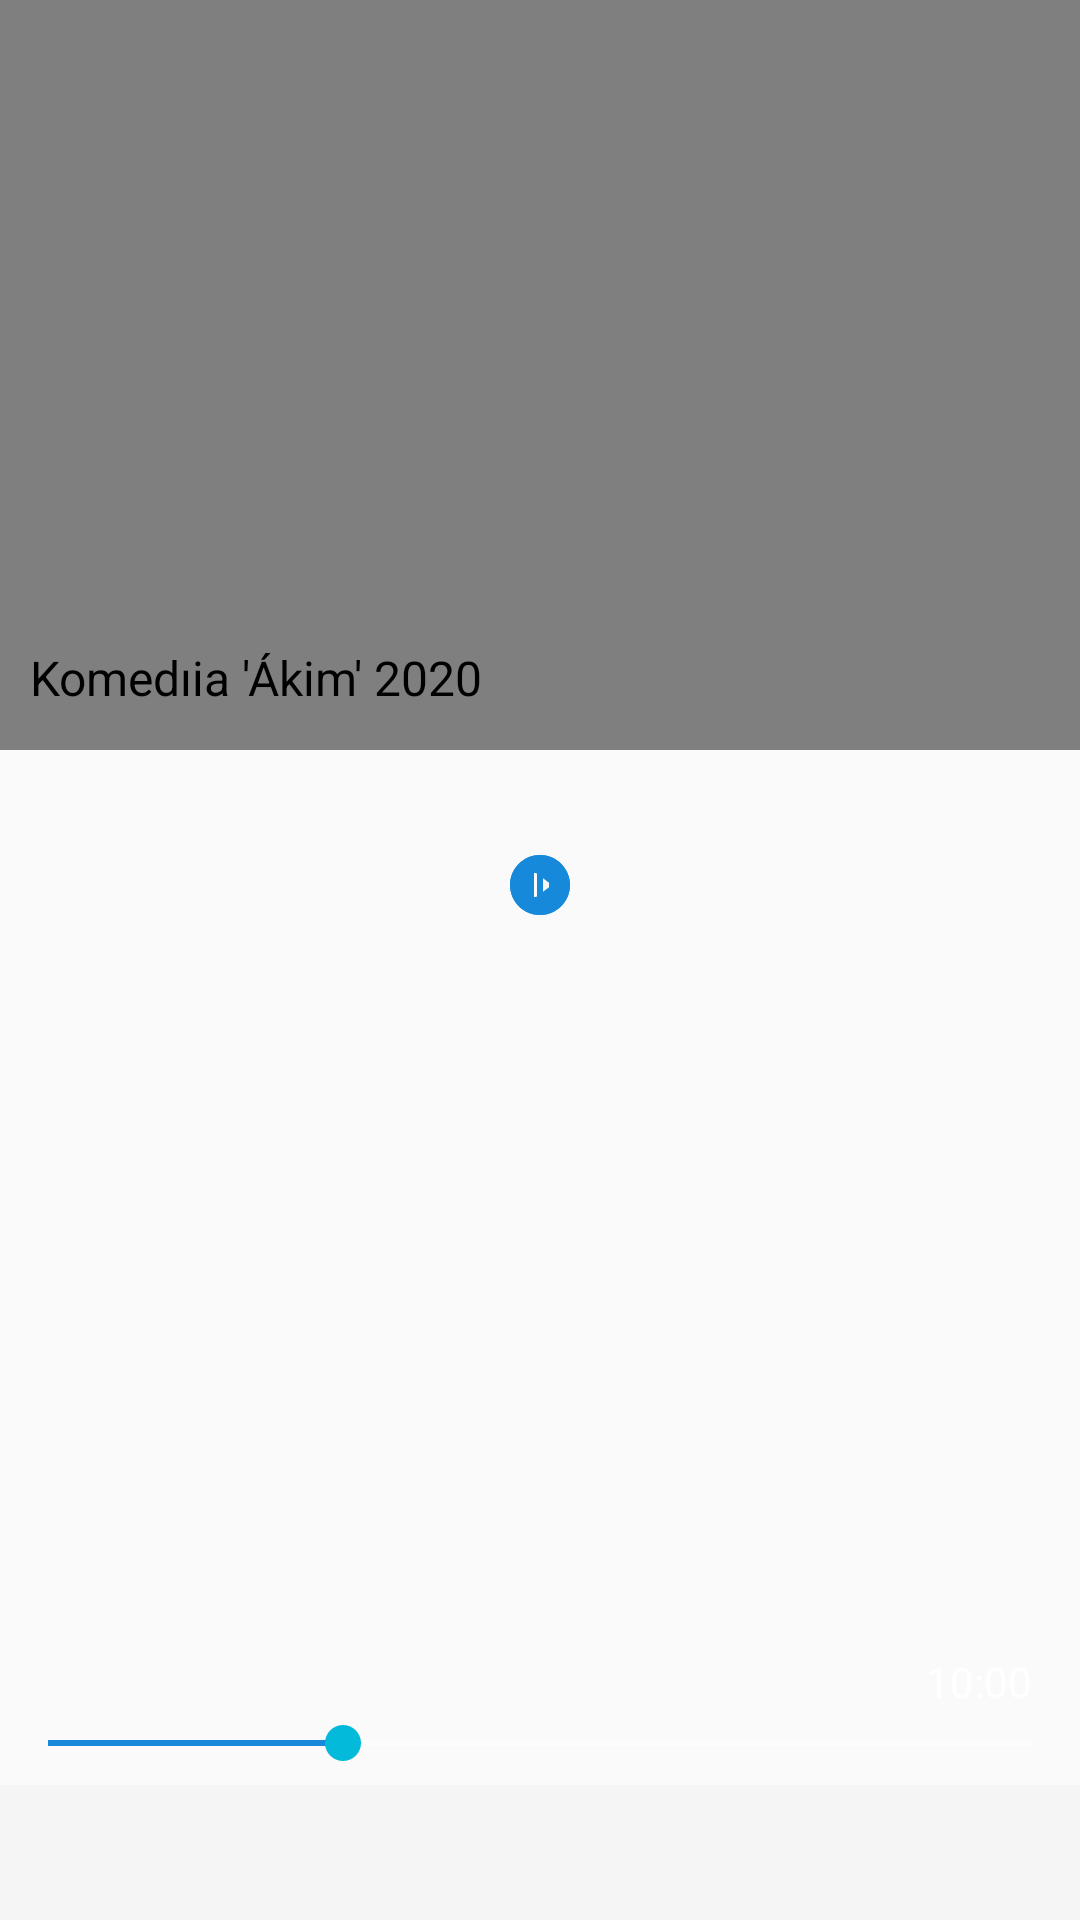

Layout XML and referenced resources for this Android screen:
<!-- AndroidManifest.xml: application theme DayTheme -->
<!-- res/layout/view_videplayer.xml -->
<?xml version="1.0" encoding="utf-8"?>
<FrameLayout xmlns:android="http://schemas.android.com/apk/res/android"
    xmlns:app="http://schemas.android.com/apk/res-auto"
    android:id="@+id/videoContainer"
    android:layout_width="match_parent"
    android:layout_height="wrap_content">




    <VideoView
        android:id="@+id/videoView"
        android:layout_width="match_parent"
        android:layout_height="250dp"
        app:layout_constraintEnd_toEndOf="parent"
        app:layout_constraintStart_toStartOf="parent"
        app:layout_constraintTop_toTopOf="parent">

    </VideoView>

    <ImageButton
        android:id="@+id/pauseButton"
        android:layout_width="wrap_content"
        android:layout_height="wrap_content"
        android:layout_gravity="center"
        android:layout_marginBottom="25dp"
        android:background="@android:color/transparent"
        android:src="@drawable/ic_pause_circle"
        app:layout_constraintBottom_toBottomOf="@+id/videoView"
        app:layout_constraintEnd_toEndOf="@+id/videoView"
        app:layout_constraintStart_toStartOf="@+id/videoView"
        app:layout_constraintTop_toTopOf="@+id/videoView" />

    <ImageButton
        android:id="@+id/playButton"
        android:layout_width="wrap_content"
        android:layout_height="wrap_content"
        android:layout_gravity="center"
        android:layout_marginBottom="25dp"
        android:background="@android:color/transparent"
        android:src="@drawable/ic_play_circle"
        app:layout_constraintBottom_toBottomOf="@+id/videoView"
        app:layout_constraintEnd_toEndOf="@+id/videoView"
        app:layout_constraintStart_toStartOf="@+id/videoView"
        app:layout_constraintTop_toTopOf="@+id/videoView" />

    <SeekBar
        android:id="@+id/seekBar"
        android:layout_width="match_parent"
        android:layout_height="wrap_content"
        android:layout_gravity="bottom"
        android:layout_marginBottom="50dp"
        android:max="100"
        android:progress="30"
        android:progressBackgroundTint="#FFFFFF"
        android:progressTint="?attr/buttonColor"
        app:layout_constraintBottom_toBottomOf="@+id/videoView"
        app:layout_constraintEnd_toEndOf="parent"
        app:layout_constraintStart_toEndOf="@+id/videoView" />

    <TextView
        android:id="@+id/timeTextView"
        android:layout_width="wrap_content"
        android:layout_height="wrap_content"
        android:layout_gravity="bottom|right"
        android:layout_marginRight="16dp"
        android:layout_marginBottom="70dp"
        android:text="10:00"
        android:textColor="#FFF"
        app:layout_constraintBottom_toTopOf="@+id/seekBar"
        app:layout_constraintEnd_toEndOf="@+id/seekBar" />

    <View
        android:layout_width="match_parent"
        android:layout_height="45dp"
        android:layout_gravity="bottom"
        android:background="#F5F5F5"
        app:layout_constraintEnd_toEndOf="parent"
        app:layout_constraintStart_toStartOf="parent"
        app:layout_constraintTop_toBottomOf="@+id/videoView">


    </View>

    <TextView
        android:id="@+id/titleTextView"
        android:layout_width="wrap_content"
        android:layout_height="wrap_content"
        android:layout_marginStart="10dp"
        android:layout_marginTop="215dp"
        android:layout_marginEnd="10dp"
        android:text="Komedıia 'Ákіm' 2020"
        android:textAlignment="viewStart"
        android:textColor="#000000"
        android:textSize="16sp"
        app:layout_constraintBottom_toBottomOf="parent"
        app:layout_constraintEnd_toEndOf="parent"
        app:layout_constraintStart_toStartOf="parent"
        app:layout_constraintTop_toBottomOf="@+id/videoView" />
</FrameLayout>
<!-- resources referenced by this layout -->
<resources>
  <!-- drawable ic_pause_circle (drawable) -->
  <vector android:height="24dp" android:tint="?attr/buttonColor"
      android:viewportHeight="24.0" android:viewportWidth="24.0"
      android:width="24dp" xmlns:android="http://schemas.android.com/apk/res/android">
      <path android:fillColor="#FFF" android:pathData="M12,2C6.48,2 2,6.48 2,12s4.48,10 10,10 10,-4.48 10,-10S17.52,2 12,2zM11,16L9,16L9,8h2v8zM15,16h-2L13,8h2v8z"/>
  
  </vector>
  <!-- drawable ic_play_circle (drawable) -->
  <vector android:height="24dp" android:tint="?attr/buttonColor"
      android:viewportHeight="24.0" android:viewportWidth="24.0"
      android:width="24dp" xmlns:android="http://schemas.android.com/apk/res/android">
      <path android:fillColor="#FFF" android:pathData="M12,2C6.48,2 2,6.48 2,12s4.48,10 10,10 10,-4.48 10,-10S17.52,2 12,2zM10,16.5v-9l6,4.5 -6,4.5z"/>
  </vector>
  <style name="DayTheme" parent="Theme.AppCompat.Light.NoActionBar">
          
          <item name="colorPrimary">@color/colorPrimary</item>
          <item name="colorPrimaryDark">@color/colorPrimaryDark</item>
          <item name="colorAccent">@color/colorAccent</item>
          <item name="backgroundColor">@color/colorBackground</item>
          <item name="icon">@drawable/ic_day_mode_icon</item>
          <item name="backgroundImage">@drawable/background</item>
          <item name="buttonColor">@color/colorButton</item>
          <item name="textColor">@color/colorTextMessage</item>
          <item name="iconColor">@color/colorIcon</item>
          <item name="sendMessageColor">@color/colorSendMessage</item>
          <item name="labelTextColor">@color/colorTextLabel</item>
          <item name="android:windowAnimationStyle">@style/windowAnimationTransaction</item>
      </style>
  <color name="colorPrimary">#1789DB</color>
  <color name="colorPrimaryDark">#3700B3</color>
  <color name="colorAccent">#03BADA</color>
  <color name="colorBackground">#FFF</color>
  <color name="colorButton">#1789DB</color>
  <color name="colorTextMessage">#000</color>
  <color name="colorIcon">#949494</color>
  <color name="colorSendMessage">#D5ECCF</color>
  <color name="colorTextLabel">#757575</color>
  <style name="windowAnimationTransaction">
          <item name="android:windowEnterAnimation">@android:anim/fade_in</item>
          <item name="android:windowExitAnimation">@android:anim/fade_out</item>
      </style>
</resources>
